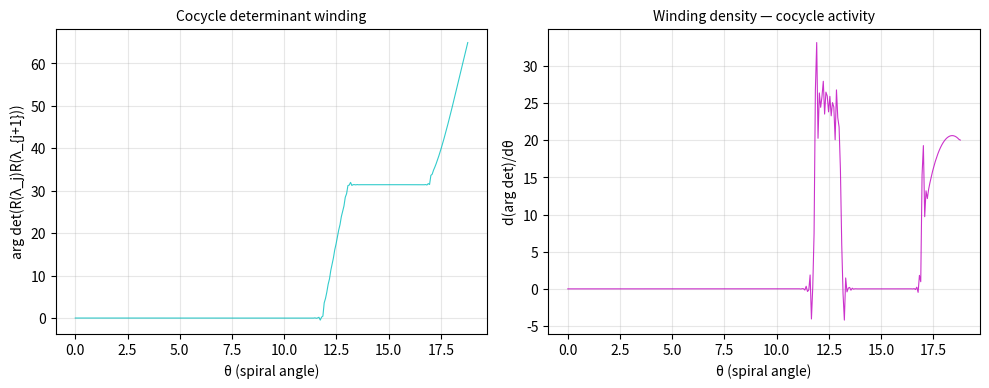

Reproduce this figure in Python. (Note: this script raises an exception after producing the figure.)
#!/usr/bin/env python3
"""Cover image for resolvent cocycle — eigenvector motion visualization."""

import numpy as np
import matplotlib
matplotlib.use('Agg')
import matplotlib.pyplot as plt

n = 50
A = np.zeros((n, n), dtype=complex)
for i in range(n):
    A[i, i] = -0.5 + 0.3j * (i / n)
for i in range(n - 1):
    A[i, i + 1] = 2.0
A[n-1, 0] = 0.5

T = 300
theta = np.linspace(0, 6 * np.pi, T)
r = 0.5 + 0.08 * theta
lambdas = r * np.exp(1j * theta)

resolvents = np.array([
    np.linalg.inv(lam * np.eye(n) - A) for lam in lambdas
])

# Compute cocycle product eigenvalue winding
# det(cocycle_product) = product of eigenvalues of R(λ_j)R(λ_{j+1})
# The phase of this determinant should wind around eigenvalues of A
dets = np.array([np.linalg.det(resolvents[j] @ resolvents[j+1]) for j in range(T-1)])
phase = np.unwrap(np.angle(dets))

# Phase derivative = winding density
dphase = np.gradient(phase, theta[:-1])

fig, axes = plt.subplots(1, 2, figsize=(10, 4), dpi=150)

# Left: phase of det(cocycle product)
axes[0].plot(theta[:-1], phase, 'c', linewidth=0.8, alpha=0.8)
axes[0].set_xlabel('θ (spiral angle)')
axes[0].set_ylabel('arg det(R(λ_j)R(λ_{j+1}))')
axes[0].set_title('Cocycle determinant winding', fontsize=10)
axes[0].grid(True, alpha=0.3)

# Right: winding density
axes[1].plot(theta[:-1], dphase, 'm', linewidth=0.8, alpha=0.8)
axes[1].set_xlabel('θ (spiral angle)')
axes[1].set_ylabel('d(arg det)/dθ')
axes[1].set_title('Winding density — cocycle activity', fontsize=10)
axes[1].grid(True, alpha=0.3)

fig.tight_layout()
fig.savefig('/home/sprite/slop-salon-vita/assets/resolvent-cocycle-cover.png',
            dpi=150, bbox_inches='tight', facecolor='black', edgecolor='none')
plt.close()
print("Cover saved")
